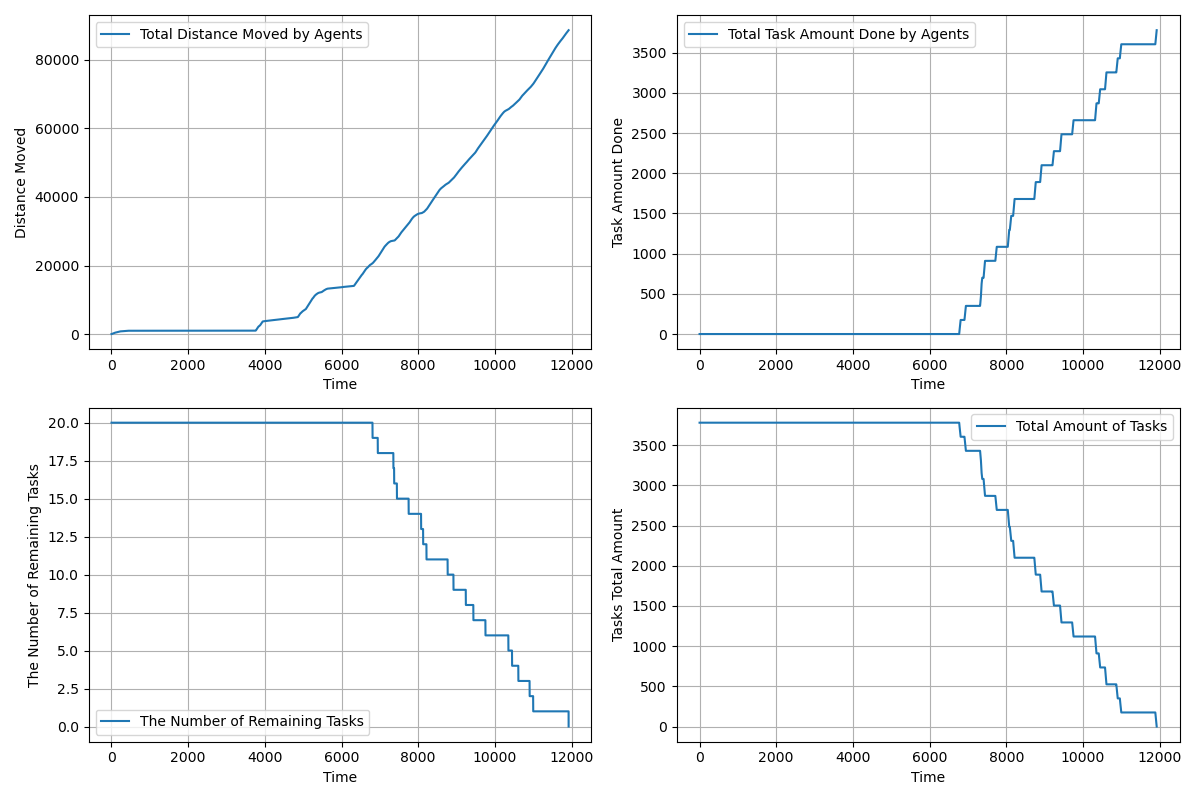

Data behind this chart, as committed beside it:
time, agents_total_distance_moved, agents_total_task_amount_done, completed_tasks, remaining_tasks, tasks_total_amount_left
1.0, 1, 0.0, 0, 20, 3780
2.0, 1.356, 0.0, 0, 20, 3780
3.0, 2.107, 0.0, 0, 20, 3780
4.0, 3.257, 0.0, 0, 20, 3780
5.0, 4.808, 0.0, 0, 20, 3780
6.0, 6.758, 0.0, 0, 20, 3780
7.0, 9.108, 0.0, 0, 20, 3780
8.0, 11.86, 0.0, 0, 20, 3780
9.0, 15.01, 0.0, 0, 20, 3780
10.0, 18.56, 0.0, 0, 20, 3780
11.0, 22.51, 0.0, 0, 20, 3780
12.0, 26.86, 0.0, 0, 20, 3780
13.0, 31.61, 0.0, 0, 20, 3780
14.0, 36.11, 0.0, 0, 20, 3780
15.0, 40.96, 0.0, 0, 20, 3780
16.0, 46.16, 0.0, 0, 20, 3780
17.0, 51.71, 0.0, 0, 20, 3780
18.0, 57.61, 0.0, 0, 20, 3780
19.0, 63.86, 0.0, 0, 20, 3780
20.0, 70.46, 0.0, 0, 20, 3780
21.0, 77.41, 0.0, 0, 20, 3780
22.0, 84.41, 0.0, 0, 20, 3780
23.0, 91.41, 0.0, 0, 20, 3780
24.0, 98.41, 0.0, 0, 20, 3780
25.0, 105.4, 0.0, 0, 20, 3780
26.0, 112.4, 0.0, 0, 20, 3780
27.0, 118.4, 0.0, 0, 20, 3780
28.0, 124.4, 0.0, 0, 20, 3780
29.0, 130.4, 0.0, 0, 20, 3780
30.0, 136.4, 0.0, 0, 20, 3780
31.0, 142.4, 0.0, 0, 20, 3780
32.0, 148.4, 0.0, 0, 20, 3780
33.0, 154.4, 0.0, 0, 20, 3780
34.0, 160.4, 0.0, 0, 20, 3780
35.0, 166.4, 0.0, 0, 20, 3780
36.0, 172.4, 0.0, 0, 20, 3780
37.0, 178.4, 0.0, 0, 20, 3780
38.0, 184.4, 0.0, 0, 20, 3780
39.0, 189.4, 0.0, 0, 20, 3780
40.0, 194.4, 0.0, 0, 20, 3780
41.0, 199.4, 0.0, 0, 20, 3780
42.0, 204.4, 0.0, 0, 20, 3780
43.0, 209.4, 0.0, 0, 20, 3780
44.0, 214.4, 0.0, 0, 20, 3780
45.0, 219.4, 0.0, 0, 20, 3780
46.0, 224.3, 0.0, 0, 20, 3780
47.0, 229.3, 0.0, 0, 20, 3780
48.0, 234.2, 0.0, 0, 20, 3780
49.0, 238.2, 0.0, 0, 20, 3780
50.0, 242.2, 0.0, 0, 20, 3780
51.0, 246.2, 0.0, 0, 20, 3780
52.0, 250.2, 0.0, 0, 20, 3780
53.0, 254.2, 0.0, 0, 20, 3780
54.0, 258.2, 0.0, 0, 20, 3780
55.0, 262.2, 0.0, 0, 20, 3780
56.0, 266.2, 0.0, 0, 20, 3780
57.0, 270.2, 0.0, 0, 20, 3780
58.0, 274.2, 0.0, 0, 20, 3780
59.0, 278.2, 0.0, 0, 20, 3780
60.0, 282.2, 0.0, 0, 20, 3780
... 11,863 more rows
